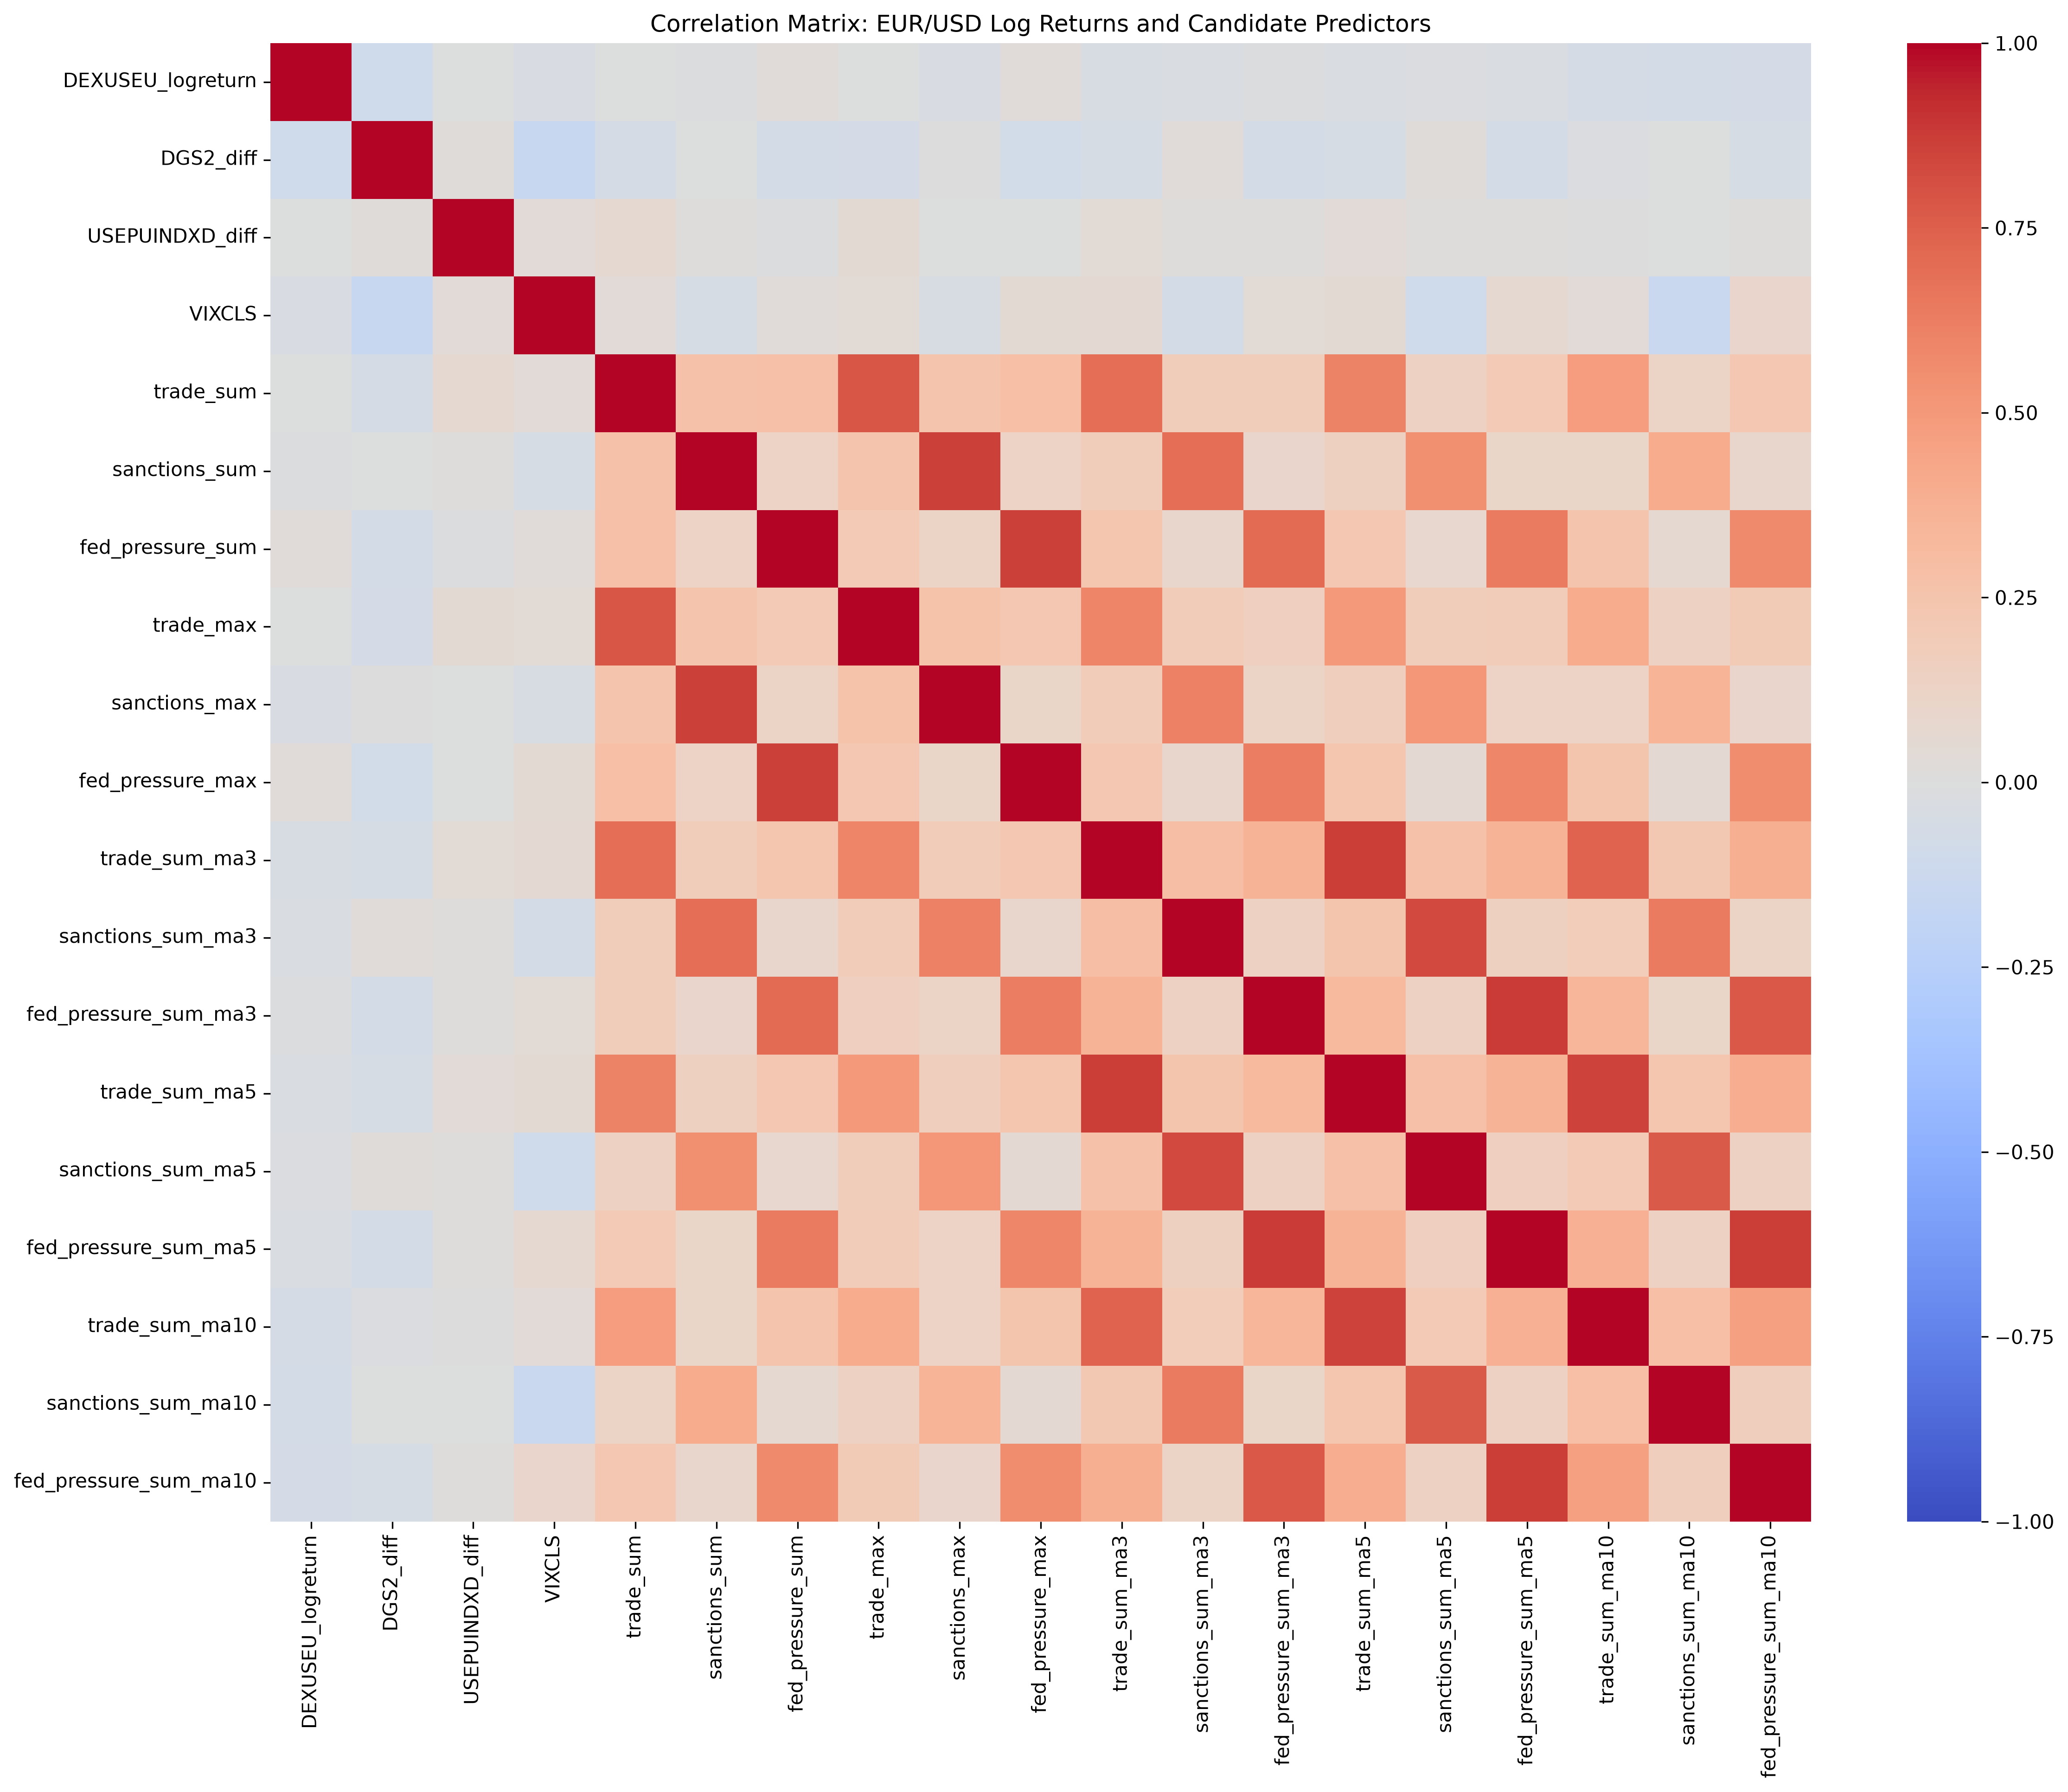

Data behind this chart, as committed beside it:
, DEXUSEU_logreturn, DGS2_diff, USEPUINDXD_diff, VIXCLS, trade_sum, sanctions_sum, fed_pressure_sum, trade_max, sanctions_max, fed_pressure_max, trade_sum_ma3, sanctions_sum_ma3, fed_pressure_sum_ma3, trade_sum_ma5, sanctions_sum_ma5, fed_pressure_sum_ma5, trade_sum_ma10, sanctions_sum_ma10, fed_pressure_sum_ma10
DEXUSEU_logreturn, 1.0, -0.1008, -0.007158, -0.03763, -0.006187, -0.01334, 0.028, -0.005488, -0.03436, 0.02706, -0.04598, -0.02824, -0.01015, -0.02554, -0.02332, -0.02766, -0.06021, -0.07203, -0.06737
DGS2_diff, -0.1008, 1.0, 0.02274, -0.1528, -0.06208, -0.002316, -0.07093, -0.06658, 0.0007176, -0.08215, -0.05313, 0.02827, -0.07769, -0.05074, 0.01645, -0.07434, -0.01765, -0.006636, -0.05211
USEPUINDXD_diff, -0.007158, 0.02274, 1.0, 0.03185, 0.06611, 0.008606, -0.0126, 0.05209, -0.006079, -0.007397, 0.04398, 0.00807, 0.01419, 0.03425, 0.008663, 0.01205, 0.00749, -0.003232, 0.01308
VIXCLS, -0.03763, -0.1528, 0.03185, 1.0, 0.03626, -0.05196, 0.02784, 0.04018, -0.04666, 0.04793, 0.05801, -0.07349, 0.04154, 0.05372, -0.09961, 0.0629, 0.03783, -0.1338, 0.09679
trade_sum, -0.006187, -0.06208, 0.06611, 0.03626, 1.0, 0.2703, 0.2765, 0.7872, 0.2544, 0.2831, 0.6892, 0.173, 0.1736, 0.6049, 0.1473, 0.2093, 0.4816, 0.1185, 0.2294
sanctions_sum, -0.01334, -0.002316, 0.008606, -0.05196, 0.2703, 1.0, 0.1266, 0.2565, 0.8609, 0.1311, 0.1746, 0.6879, 0.09697, 0.1494, 0.5507, 0.1051, 0.1083, 0.4018, 0.08652
fed_pressure_sum, 0.028, -0.07093, -0.0126, 0.02784, 0.2765, 0.1266, 1.0, 0.2077, 0.1176, 0.8656, 0.2381, 0.09259, 0.7031, 0.2292, 0.07898, 0.6385, 0.2554, 0.06816, 0.5757
trade_max, -0.005488, -0.06658, 0.05209, 0.04018, 0.7872, 0.2565, 0.2077, 1.0, 0.2598, 0.2268, 0.5959, 0.1915, 0.1612, 0.4959, 0.1722, 0.1919, 0.4055, 0.1484, 0.2029
sanctions_max, -0.03436, 0.0007176, -0.006079, -0.04666, 0.2544, 0.8609, 0.1176, 0.2598, 1.0, 0.1077, 0.1894, 0.6135, 0.1244, 0.1714, 0.5103, 0.1305, 0.1251, 0.352, 0.09716
fed_pressure_max, 0.02706, -0.08215, -0.007397, 0.04793, 0.2831, 0.1311, 0.8656, 0.2268, 0.1077, 1.0, 0.2324, 0.09023, 0.6303, 0.2356, 0.05937, 0.5903, 0.2478, 0.05978, 0.5579
trade_sum_ma3, -0.04598, -0.05313, 0.04398, 0.05801, 0.6892, 0.1746, 0.2381, 0.5959, 0.1894, 0.2324, 1.0, 0.2905, 0.3665, 0.8745, 0.2687, 0.3638, 0.7395, 0.225, 0.3898
sanctions_sum_ma3, -0.02824, 0.02827, 0.00807, -0.07349, 0.173, 0.6879, 0.09259, 0.1915, 0.6135, 0.09023, 0.2905, 1.0, 0.1433, 0.2424, 0.8296, 0.1543, 0.1833, 0.6336, 0.1199
fed_pressure_sum_ma3, -0.01015, -0.07769, 0.01419, 0.04154, 0.1736, 0.09697, 0.7031, 0.1612, 0.1244, 0.6303, 0.3665, 0.1433, 1.0, 0.3164, 0.1348, 0.879, 0.346, 0.1061, 0.7806
trade_sum_ma5, -0.02554, -0.05074, 0.03425, 0.05372, 0.6049, 0.1494, 0.2292, 0.4959, 0.1714, 0.2356, 0.8745, 0.2424, 0.3164, 1.0, 0.2799, 0.363, 0.8527, 0.2356, 0.3962
sanctions_sum_ma5, -0.02332, 0.01645, 0.008663, -0.09961, 0.1473, 0.5507, 0.07898, 0.1722, 0.5103, 0.05937, 0.2687, 0.8296, 0.1348, 0.2799, 1.0, 0.1625, 0.2078, 0.7705, 0.136
fed_pressure_sum_ma5, -0.02766, -0.07434, 0.01205, 0.0629, 0.2093, 0.1051, 0.6385, 0.1919, 0.1305, 0.5903, 0.3638, 0.1543, 0.879, 0.363, 0.1625, 1.0, 0.3811, 0.1387, 0.8712
trade_sum_ma10, -0.06021, -0.01765, 0.00749, 0.03783, 0.4816, 0.1083, 0.2554, 0.4055, 0.1251, 0.2478, 0.7395, 0.1833, 0.346, 0.8527, 0.2078, 0.3811, 1.0, 0.2822, 0.463
sanctions_sum_ma10, -0.07203, -0.006636, -0.003232, -0.1338, 0.1185, 0.4018, 0.06816, 0.1484, 0.352, 0.05978, 0.225, 0.6336, 0.1061, 0.2356, 0.7705, 0.1387, 0.2822, 1.0, 0.17
fed_pressure_sum_ma10, -0.06737, -0.05211, 0.01308, 0.09679, 0.2294, 0.08652, 0.5757, 0.2029, 0.09716, 0.5579, 0.3898, 0.1199, 0.7806, 0.3962, 0.136, 0.8712, 0.463, 0.17, 1.0
